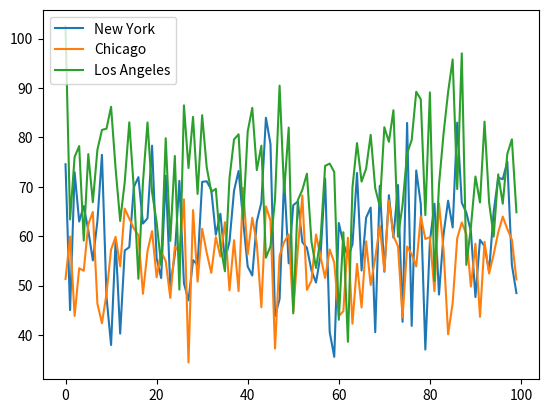

This figure's Python source:
import numpy as np
import matplotlib.pyplot as plt

# Set the random seed for reproducibility
# np.random.seed(0)

# Generate random temperatures for New York, Chicago, and Los Angeles
# (mean, sd, and total_num)
ny_temperatures = np.random.normal(60, 10, 100)
chicago_temperatures = np.random.normal(55, 8, 100)
la_temperatures = np.random.normal(70, 12, 100)

# Plot the temperatures
plt.plot(ny_temperatures, label='New York')
plt.plot(chicago_temperatures, label='Chicago')
plt.plot(la_temperatures, label='Los Angeles')

# Add a legend at the upper left corner of the plot
plt.legend(loc='upper left')

# Show the plot
plt.show()
